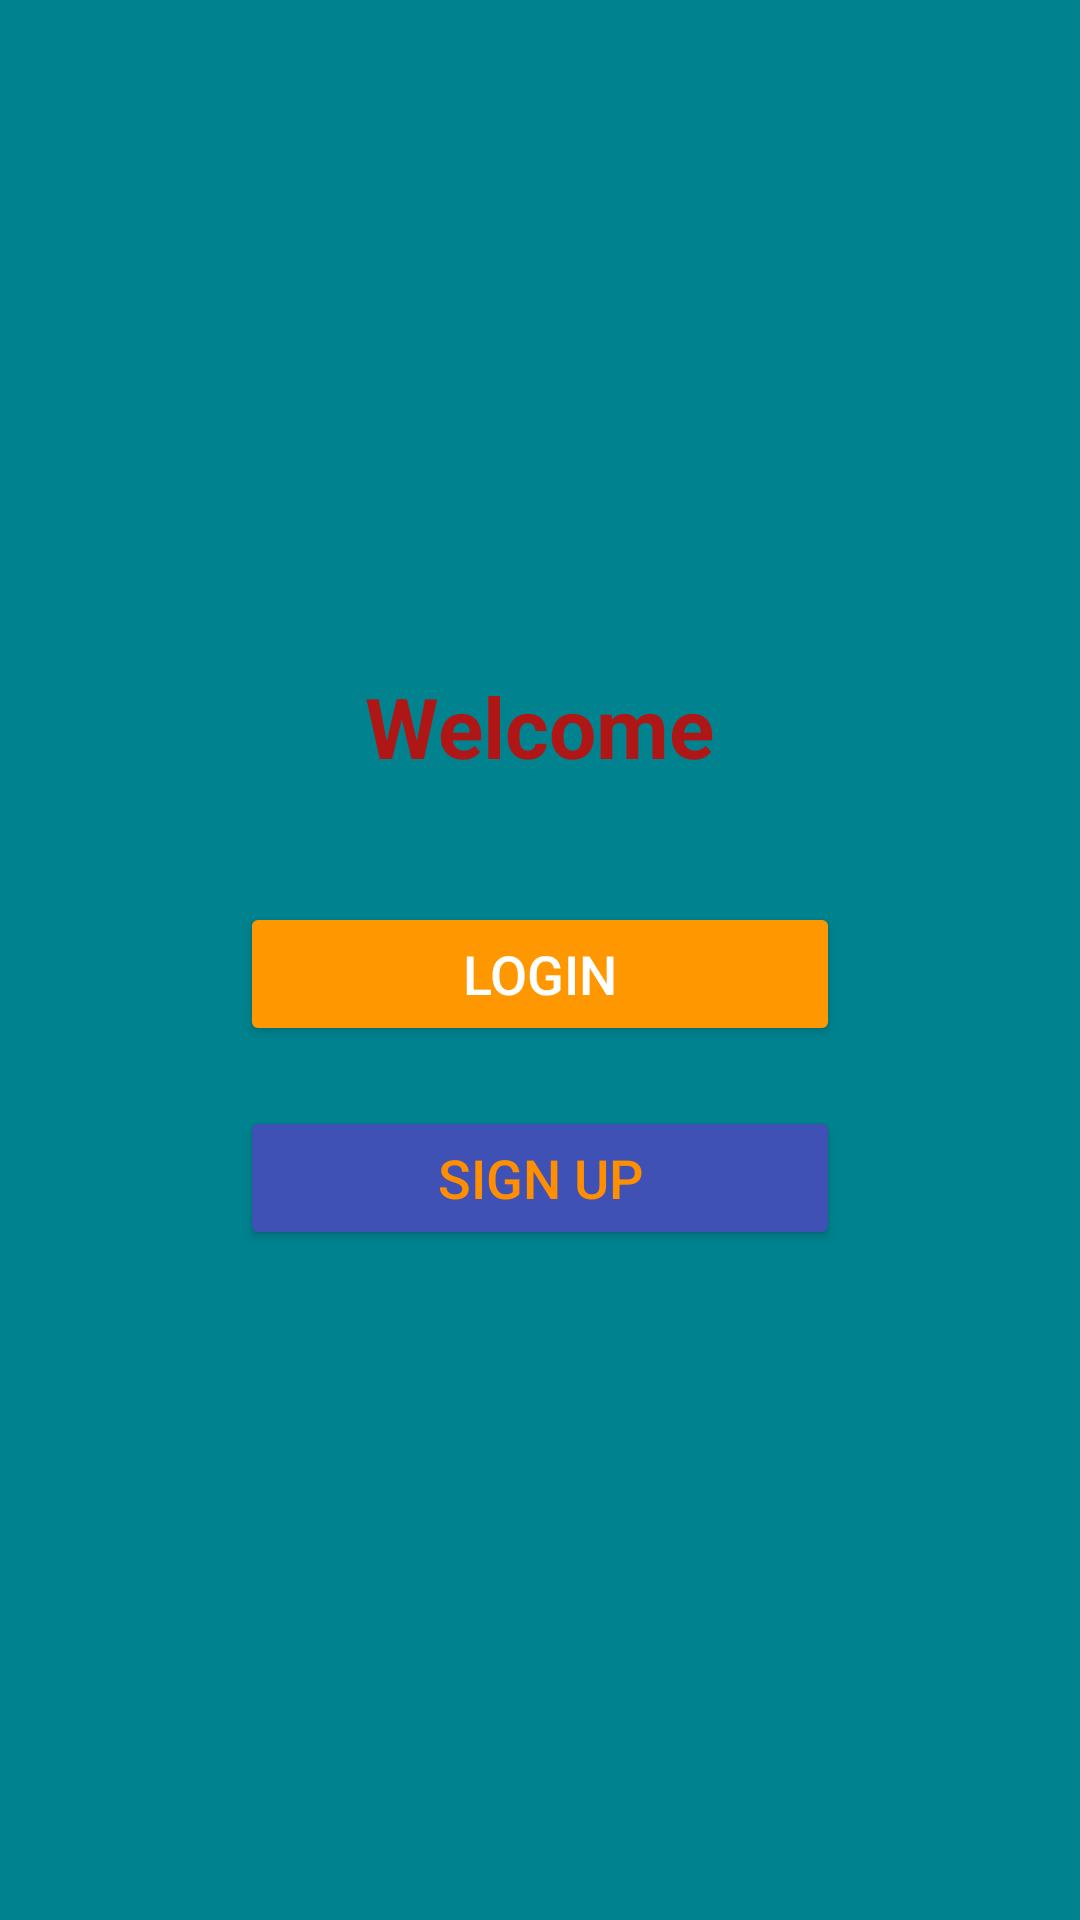

The Android layout XML behind this screen, and the referenced resources:
<!-- AndroidManifest.xml: application theme Theme.MyMarketApp -->
<!-- res/layout/fragment_welcome.xml -->
<?xml version="1.0" encoding="utf-8"?>
<LinearLayout
    xmlns:android="http://schemas.android.com/apk/res/android"
    android:layout_width="match_parent"
    android:layout_height="match_parent"
    android:orientation="vertical"
    android:gravity="center"
    android:padding="24dp"
    android:background="#00838F"
    >

    
    <TextView
        android:id="@+id/tvWelcome"
        android:layout_width="wrap_content"
        android:layout_height="wrap_content"
        android:text="Welcome"
        android:textSize="28sp"
        android:textStyle="bold"
        android:textColor="#AF1717"
        android:layout_marginBottom="40dp" />

    
    <Button
        android:id="@+id/btnLogin"
        android:layout_width="200dp"
        android:layout_height="wrap_content"
        android:text="Login"
        android:textSize="18sp"
        android:backgroundTint="#FF9800"
        android:textColor="#FFFFFF"
        android:layout_marginBottom="20dp" />

    
    <Button
        android:id="@+id/btnSignUp"
        android:layout_width="200dp"
        android:layout_height="wrap_content"
        android:text="Sign Up"
        android:textSize="18sp"
        android:backgroundTint="#3F51B5"
        android:textColor="#FF8F00" />

</LinearLayout>
<!-- resources referenced by this layout -->
<resources>
  <style name="Theme.MyMarketApp" parent="Base.Theme.MyMarketApp" />
  <style name="Base.Theme.MyMarketApp" parent="Theme.Material3.DayNight.NoActionBar">
          
          <item name="colorPrimary">@color/red</item>
          <item name="colorPrimaryVariant">@color/red</item>
          <item name="android:statusBarColor">@color/red</item>
  
      </style>
  <color name="red">#ff3131</color>
</resources>
